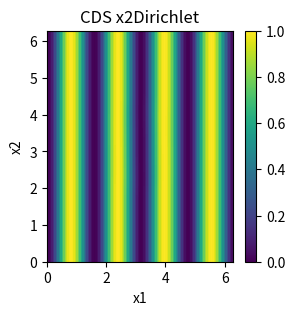

This chart was generated by the following Python code:
%matplotlib notebook
import numpy as np
import matplotlib.pyplot as plt

from mpl_toolkits import mplot3d
import matplotlib.animation as animation

def Func(x1, x2):
    r = np.sqrt((x1 - np.pi)**2 + (x2 - np.pi)**2)
    if r==0:
        return 0
    elif r > 0 and r < np.pi/2:
        return 10*np.exp(-1/r)*np.exp(-1/((np.pi/2) - r))
    else:
        return 0

def gamma(x1, x2):
    return 0.01*(1+Func(x1,x2))

def phi0(x1, x2):
    return np.sin(2*x1)**2 + x2*0

dx = np.pi/64
dy = np.pi/64
x1 = np.arange(0, 2*np.pi, dx)
x2 = np.arange(0, 2*np.pi, dy)
nx = len(x1)
ny = len(x2)
X1, X2 = np.meshgrid(x1, x2)
print(nx)
print(ny)

u1 = np.zeros((nx,ny))
u2 = np.zeros((nx,ny))
for i in range(nx):
    for j in range(ny):
        u1[i,j] = -(x2[j]-np.pi)*Func(x1[i],x2[j])
        u2[i,j] = (x1[i]-np.pi)*Func(x1[i],x2[j])
phi_0 = phi0(X1, X2)
phi = phi_0
dPhi = np.zeros((nx,ny,2))

# fig = plt.figure()
# ax = plt.axes(projection='3d')
# ax.contour3D(X1, X2, phi, 50, cmap='binary')
# ax.set_xlabel('x1')
# ax.set_ylabel('x2')
# ax.set_zlabel('phi')
# ax.set_title('3D contour')
# plt.show()


def dPhi_func(phi):
    
    dPhi = np.zeros((nx,ny,2))
    for i in range(2,ny-2):
        for j in range(0,nx-2):
            dPhi[i,j,1] = ((-1/3)*(phi[i+2,j]-phi[i-2,j])/(4*dy)) + ((4/3)*(phi[i+1,j]-phi[i-1,j])/(2*dy)) # again, x2
            dPhi[i,j,0] = ((-1/3)*(phi[i,j+2]-phi[i,j-2])/(4*dx)) + ((4/3)*(phi[i,j+1]-phi[i,j-1])/(2*dx)) # and x1 here 
    
    
    # periodic boundary conditions
    # dPhi[:,0,0] = automtically handled by python
    # dPhi[:,1,0] = automatically handled by python
    dPhi[:, -1, 0] = ((-1/3)*(phi[:,1]-phi[:,-3])/(4*dx)) + ((4/3)*(phi[:,0]-phi[:,-2])/(2*dx))
    dPhi[:, -2, 0] = ((-1/3)*(phi[:,0]-phi[:,-4])/(4*dx)) + ((4/3)*(phi[:,-1]-phi[:,-3])/(2*dx))
    
    # asymmetric derivatives for dirichlet boundary conditions
    # at 2 and ny-2 
    dPhi[1,:,1] = (-phi[4,:] + 6*phi[3,:] + 18*phi[2,:] + 10*phi[1,:] - 33*phi[0,:])/(60*dy)
    dPhi[-2,:,1] = (-phi[-5,:] + 6*phi[-4,:] + 18*phi[-3,:] + 10*phi[-2,:] - 33*phi[-1,:])/(60*dy)
    # at 1 and ny-1 
    dPhi[0,:,1] = 0
    dPhi[-1,:,1] = 0

    return dPhi

def d2_Phi_func(dPhi, gamma):

    dPhi_Gamma = np.zeros((nx, ny, 2))
    for i in range(nx):
        for j in range(ny):
            dPhi_Gamma[i,j,0] = gamma(x1[i], x2[j])*dPhi[i,j,0]    #dPhi_gamma_x1
            dPhi_Gamma[i,j,1] = gamma(x1[i], x2[j])*dPhi[i,j,1]    #dPhi_gamma_x2

    d2_Phi = np.zeros((nx, ny, 2))
    #dPhi_Gamma = np.transpose(dPhi_Gamma, [1,0,2])
    for i in range(2,ny-2):
        for j in range(0,nx-2):
            d2_Phi[i,j,1] = ((-1/3)*(dPhi_Gamma[i+2,j,1]-dPhi_Gamma[i-2,j,1])/(4*dx)) + ((4/3)*(dPhi_Gamma[i+1,j,1]-dPhi_Gamma[i-1,j,1])/(2*dx))
            d2_Phi[i,j,0] = ((-1/3)*(dPhi_Gamma[i,j+2,0]-dPhi_Gamma[i,j-2,0])/(4*dy)) + ((4/3)*(dPhi_Gamma[i,j+1,0]-dPhi_Gamma[i,j-1,0])/(2*dy))

    
    # periodic boundary conditions
    # dPhi[:,0,0] = automtically handled by python
    # dPhi[:,1,0] = automatically handled by python
    d2_Phi[:, -1, 0] = ((-1/3)*(dPhi_Gamma[:,1,0]-dPhi_Gamma[:,-3,0])/(4*dx)) + ((4/3)*(dPhi_Gamma[:,0,0]-dPhi_Gamma[:,-2,0])/(2*dx))
    d2_Phi[:, -2, 0] = ((-1/3)*(dPhi_Gamma[:,0,0]-dPhi_Gamma[:,-4,0])/(4*dx)) + ((4/3)*(dPhi_Gamma[:,-1,0]-dPhi_Gamma[:,-3,0])/(2*dx))
    
    # asymmetric second derivatives for dirichlet boundary conditions
    # at 2 and ny-2 
    d2_Phi[1,:,1] = (-dPhi_Gamma[4,:,1] + 6*dPhi_Gamma[3,:,1] + 18*dPhi_Gamma[2,:,1] + 10*dPhi_Gamma[1,:,1] - 33*dPhi_Gamma[0,:,1])/(60*dy)
    d2_Phi[-2,:,1] = (-dPhi_Gamma[-5,:,1] + 6*dPhi_Gamma[-4,:,1] + 18*dPhi_Gamma[-3,:,1] + 10*dPhi_Gamma[-2,:,1] - 33*dPhi_Gamma[-1,:,1])/(60*dy)
    # at 1 and ny-1 
    d2_Phi[0,:,1] = 0
    d2_Phi[-1,:,1] = 0
    

            
    return d2_Phi


dt = .01
t_final = 1
nt = int(t_final/dt)
print(nt)

phi_array = []
dphi_x1_array = []
dphi_x2_array = []
d2phi_x1_array = []
d2phi_x2_array = []

for i in range(nt):
    
    dPhi = dPhi_func(phi)
    d2_Phi = d2_Phi_func(dPhi, gamma)
    phi = phi + dt*(-u1.T*dPhi[:,:,0] - u2.T*dPhi[:,:,1] + d2_Phi[:,:,0] + d2_Phi[:,:,1])
    
    
    phi_array.append(phi)
    dphi_x1_array.append(dPhi[:,:,0])
    dphi_x2_array.append(dPhi[:,:,1])
    d2phi_x1_array.append(d2_Phi[:,:,0])
    d2phi_x2_array.append(d2_Phi[:,:,1])
    
    if i%50==0:
        print(f'timestep: {i}/{nt}')

# fig = plt.figure()
# ax = plt.axes(projection='3d')
# ax.contour3D(X1, X2, phi, 50, cmap='binary')
# ax.set_xlabel('x1')
# ax.set_ylabel('x2')
# ax.set_zlabel('phi')
# plt.title("phi at t=1")
# plt.show()

phi[round(np.pi*5/(4*dx)),round(np.pi/dx)]


fps = int(nt/5)
nSeconds = 5*t_final
snapshots1 = phi_array
print(np.shape(snapshots1))
fig = plt.figure( figsize=(3,3) )

a = snapshots1[0]
im = plt.imshow(a, interpolation='nearest', aspect='auto', origin='lower', extent=[0,2*np.pi,0,2*np.pi])
fig.colorbar(im)
def animate_func(i):
    if i % fps == 0:
        print( '.', end ='' )

    im.set_array(snapshots1[i])
    return [im]

anim = animation.FuncAnimation(
                               fig, 
                               animate_func, 
                               frames = nSeconds * fps,
                               interval = 1000 / fps, # in ms
                               )

plt.xlabel('x1')
plt.ylabel('x2')
plt.title('CDS x2Dirichlet')
#anim.save('Question2_Visuals/dt_cds_dirichlet128.mp4')

# %matplotlib inline

# plt.imshow(phi, interpolation='nearest', origin='lower', extent=[0,2*np.pi,0,2*np.pi])
# plt.scatter(np.pi, np.pi*5/4, color='r', label='$(\pi, \pi*5/4)$')
# plt.title("CDS vertical Dirichlet t=1")
# plt.xlabel('x1')
# plt.ylabel('x2')
# plt.legend()
# plt.colorbar()
# plt.savefig("Question2_Visuals/t1_dirichlet.png")
# plt.show()




